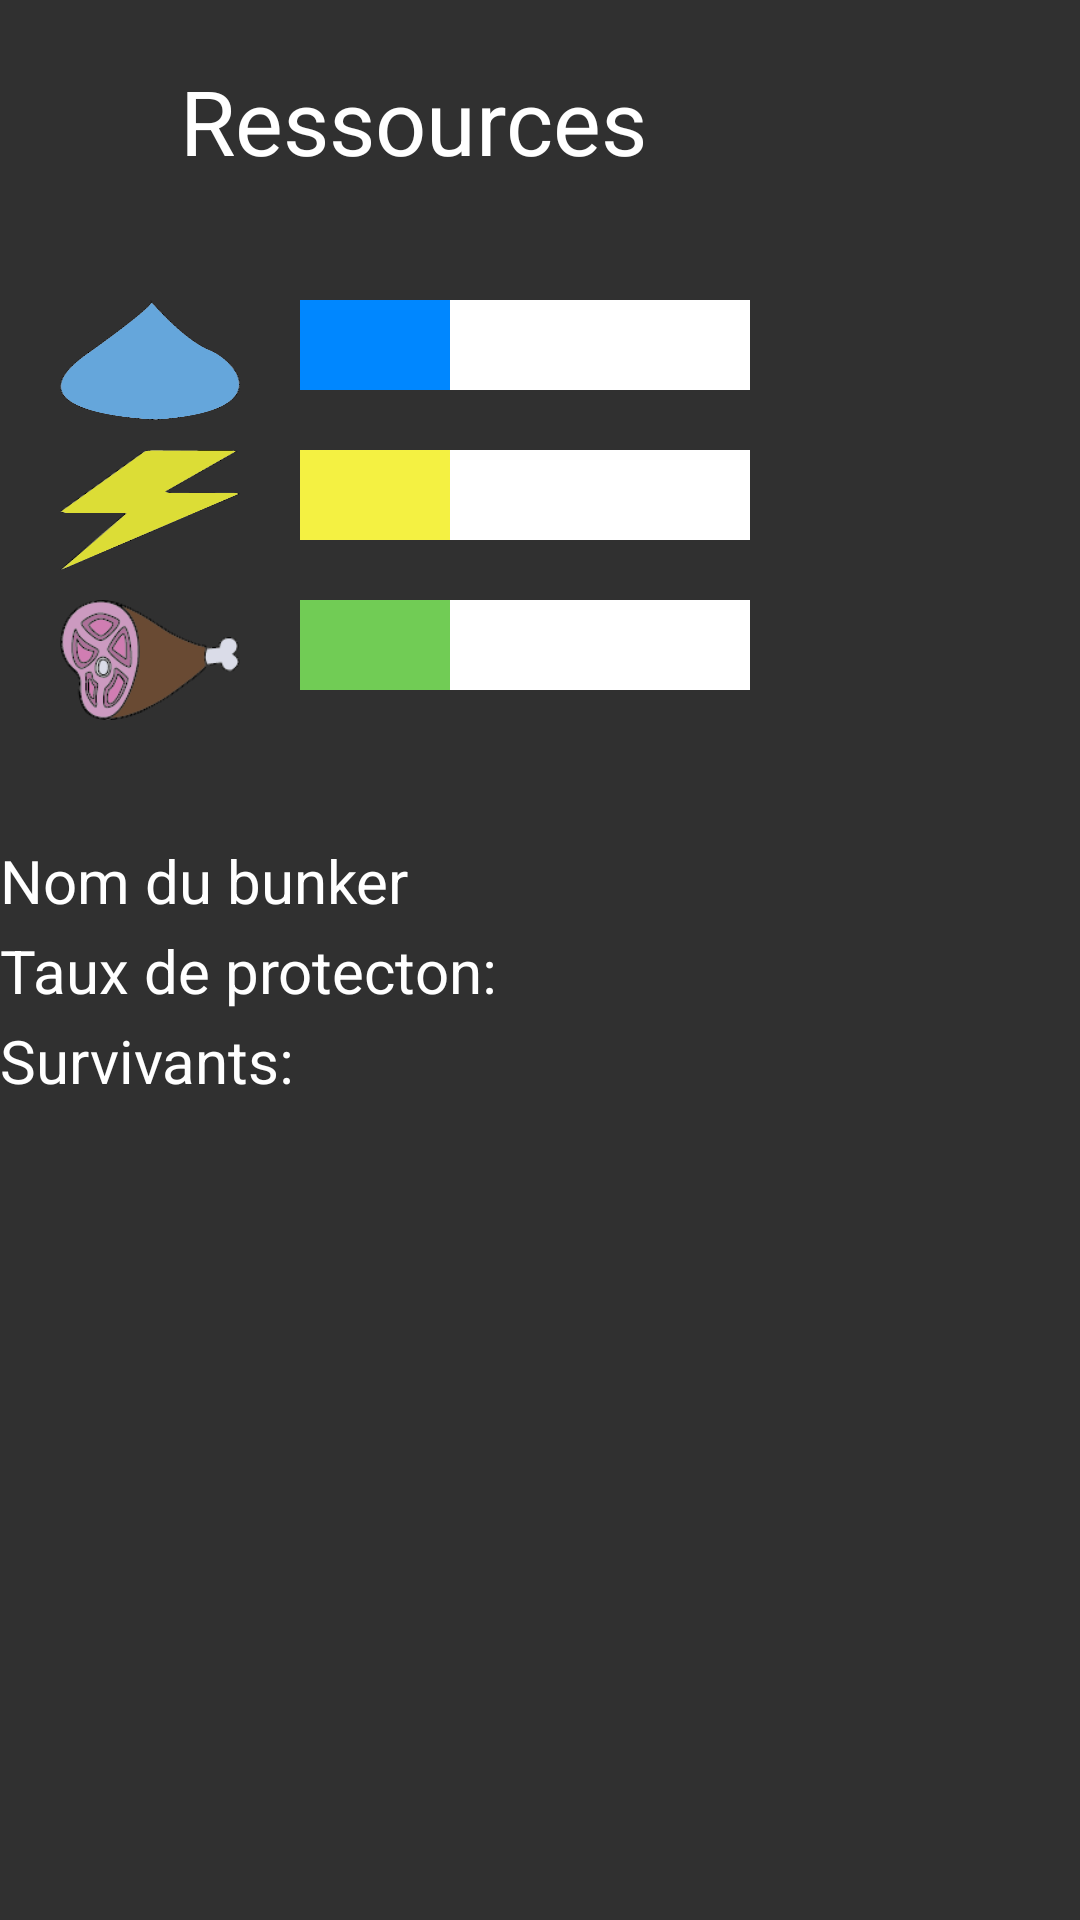

Layout XML and referenced resources for this Android screen:
<!-- AndroidManifest.xml: application theme Theme.AppCompat.NoActionBar -->
<!-- res/layout/ressources.xml -->
<?xml version="1.0" encoding="utf-8"?>
<LinearLayout
    xmlns:android="http://schemas.android.com/apk/res/android"
    android:orientation="vertical"
    android:layout_width="match_parent"
    android:layout_height="match_parent"
    android:background="@drawable/backgroundwo"
    android:weightSum="1">

    <LinearLayout
        android:layout_width="match_parent"
        android:layout_height="40dp"
        android:layout_marginBottom="20dp"
        android:layout_marginTop="20dp"
        android:orientation="horizontal">

        <TextView
            android:id="@+id/textView2"
            android:layout_width="160dp"
            android:layout_height="40dp"
            android:layout_marginLeft="60dp"
            android:text="Ressources"
            android:textColor="@color/white"
            android:textSize="30dp" />

        <Button
            android:id="@+id/btnMenu"
            android:layout_width="40dp"
            android:layout_height="50dp"
            android:background="@drawable/iconmenu"
            android:onClick="showPopup"
            android:layout_marginLeft="70dp" />

    </LinearLayout>

    <LinearLayout
        android:layout_width="match_parent"
        android:layout_height="200dp"
        android:orientation="vertical">

        <TableLayout
            android:layout_width="match_parent"
            android:layout_height="match_parent">

            <TableRow
                android:layout_marginBottom="10dp"
                android:layout_marginTop="20dp">

                <ImageView
                    android:id="@+id/imageView1"
                    android:layout_width="30dp"
                    android:layout_height="40dp"
                    android:layout_gravity="center"
                    android:layout_marginLeft="10dp"
                    android:layout_marginRight="10dp"
                    android:background="@drawable/eau" />

                <LinearLayout
                    android:layout_width="150dp"
                    android:layout_height="30dp"
                    android:background="@color/white"
                    android:orientation="vertical">

                    <LinearLayout
                        android:id="@+id/linearEau"
                        android:layout_width="50dp"
                        android:layout_height="match_parent"
                        android:background="@color/blueWater"
                        android:orientation="vertical"></LinearLayout>

                </LinearLayout>

                <TextView
                    android:id="@+id/numEau"
                    android:textColor="@color/white"
                    android:textSize="15dp"
                    android:layout_marginRight="5dp"/>

                <TextView
                    android:id="@+id/pourcentEau"
                    android:textColor="@color/white"
                    android:textSize="25dp" />

            </TableRow>

            <TableRow android:layout_marginBottom="10dp">

                <ImageView
                    android:id="@+id/imageView2"
                    android:layout_width="30dp"
                    android:layout_height="40dp"
                    android:layout_gravity="center"
                    android:layout_marginLeft="10dp"
                    android:layout_marginRight="10dp"
                    android:background="@drawable/eclair" />

                <LinearLayout
                    android:layout_width="150dp"
                    android:layout_height="30dp"
                    android:background="@color/white">

                    <LinearLayout
                        android:id="@+id/linearElectricite"
                        android:layout_width="50dp"
                        android:layout_height="match_parent"
                        android:background="@color/yellow"
                        android:orientation="vertical"></LinearLayout>

                </LinearLayout>

                <TextView
                    android:id="@+id/numElect"
                    android:textColor="@color/white"
                    android:textSize="15dp"
                    android:layout_marginRight="5dp"/>

                <TextView
                    android:id="@+id/pourcentElect"
                    android:textColor="@color/white"
                    android:textSize="25dp" />

            </TableRow>


            <TableRow>

                <ImageView
                    android:id="@+id/imageView3"
                    android:layout_width="60dp"
                    android:layout_height="40dp"
                    android:layout_gravity="center"
                    android:layout_marginLeft="10dp"
                    android:layout_marginRight="10dp"
                    android:background="@drawable/jambon" />

                <LinearLayout
                    android:layout_width="150dp"
                    android:layout_height="30dp"
                    android:background="@color/white"
                    android:orientation="horizontal">

                    <LinearLayout
                        android:id="@+id/linearNourriture"
                        android:layout_width="50dp"
                        android:layout_height="match_parent"
                        android:background="@color/green"
                        android:orientation="vertical"></LinearLayout>

                </LinearLayout>

                <TextView
                    android:id="@+id/numNourr"
                    android:textColor="@color/white"
                    android:textSize="15dp"
                    android:layout_marginRight="5dp"/>

                <TextView
                    android:id="@+id/pourcentNourr"
                    android:textColor="@color/white"
                    android:textSize="25dp" />

            </TableRow>

        </TableLayout>

    </LinearLayout>

    <LinearLayout
        android:layout_width="match_parent"
        android:layout_height="match_parent"
        android:orientation="vertical">

        <TextView
            android:id="@+id/nomBunker"
            android:layout_width="150dp"
            android:layout_height="30dp"
            android:text="Nom du bunker"
            android:textColor="@color/white"
            android:textSize="20dp" />

        <LinearLayout
            android:layout_width="300dp"
            android:layout_height="30dp"
            android:orientation="horizontal">

            <TextView
                android:layout_width="170dp"
                android:layout_height="30dp"
                android:text="Taux de protecton:"
                android:textColor="@color/white"
                android:textSize="20dp" />

            <TextView
                android:id="@+id/tauxProtection"
                android:layout_width="100dp"
                android:layout_height="match_parent"
                android:text=""
                android:textColor="@color/white"
                android:textSize="20dp" />/>
        </LinearLayout>



        <LinearLayout
            android:layout_width="200dp"
            android:layout_height="30dp"
            android:orientation="horizontal">

            <TextView
                android:id="@+id/labelSurv"
                android:layout_width="100dp"
                android:layout_height="30dp"
                android:text="Survivants:"
                android:textColor="@color/white"
                android:textSize="20dp" />

            <TextView
                android:id="@+id/nbreSurvivant"
                android:layout_width="90dp"
                android:layout_height="30dp"
                android:text=""
                android:textColor="@color/white"
                android:textSize="20dp" />

        </LinearLayout>

    </LinearLayout>

</LinearLayout>
<!-- resources referenced by this layout -->
<resources>
  <color name="blueWater">#0087ff</color>
  <color name="green">#71cc55</color>
  <color name="white">#FFFFFF</color>
  <color name="yellow">#f4f142</color>
  <!-- drawable eau: png bitmap (drawable, 8789 bytes) -->
  <!-- drawable eclair: png bitmap (drawable, 7732 bytes) -->
  <!-- drawable jambon: png bitmap (drawable, 10250 bytes) -->
</resources>
